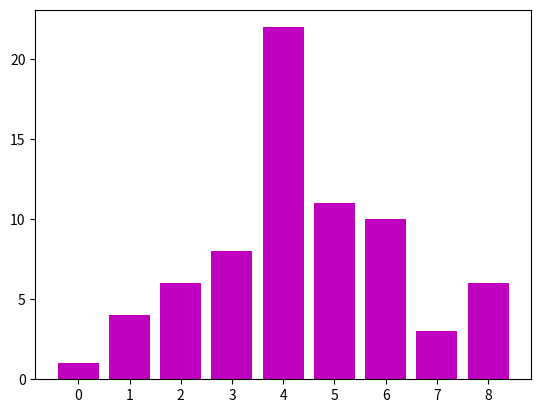

This chart was generated by the following Python code:
import matplotlib.pyplot as plt
import numpy as np

lst = [1, 4, 6, 8, 22, 11, 10, 3, 6]

x = [str(i) for i in np.arange(len(lst))]
plt.bar(np.arange(len(lst)), lst, color = 'm')
plt.xticks(np.arange(len(lst)), x)
plt.show()